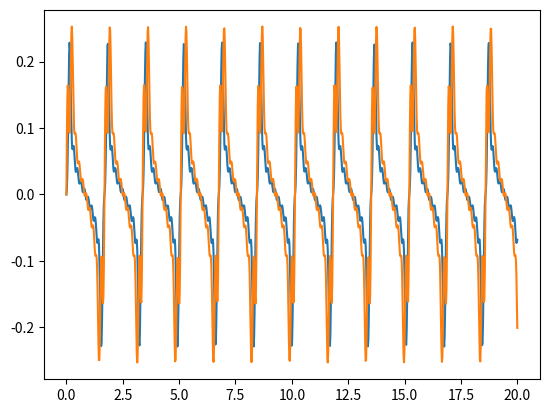

Python code for this plot:
import numpy as np
import matplotlib.pyplot as plt

plt.close('all')
#! ------------------ Constantes ---------------------------------
print("-" * 100)
print("\nInitialisation des constantes")
#* Constante physique
rho = 1.68 * 10**(-8)   # Masse volumique du cuivre (Ohm.m)
mu0 = 4e-7 * np.pi      # Permeabilite magnetique du vide (H.m-1)
eps = 1*10**(-2)
window = 20
#* Parametre maquette
xm = 0.105              # Position du micro singlecoil
x1 = 0.140              # Position du micro humbucker 1
x2 = 0.160              # Position du micro humbucker 2
L = 0.845               # Longueur de la corde
mu = 9 * 10**(-3)       # Masse lineique de la corde
dBdy = 0.03             #? Gradient du champ magnetique (A verifier ???)
#* Parametre Micros
d = 0.063 * 10**(-3)    # Diametre du fil de cuivre
S = 7 * 10**(-4)        # Surface de la bobine du micro
#* Parametre Micro Singlecoil
RCC_s = 5.3 * 10**3     # Resistance DC micro singlecoil
lmoy_s = 0.147          #? Longueur moyenne du fil enroule
N_s = int(RCC_s * np.pi * d**2 / (4 * rho * lmoy_s))    # Nombre de spires du micro singlecoil
#* Parametre Micro Humbucker
RCC_h = 4.52 * 10**3    # Resistance DC micro humbucker
lmoy_h = lmoy_s         #? Longueur moyenne d'une bobine humbucker
N_h = 2*int(RCC_h * np.pi * d**2 / (8 * rho * lmoy_h))
#* Parametre Champ parasite
Nbob = 95               # Nombre de spires bobine Helmholtz
R = 0.130 / 2           # Rayon des bobines Helmholtz
Lbob = 1                #? Inductance bobines Helmholtz
Rbob = 10               #? Resistance bobines Helmholtz
fB = 50                 # Frequence du champ parasite
U0 = 20                 # Tension bobines Helmholtz
I0 = 5                  #? Courant bobines Helmholtz
B0 = 46 * 10**(-6)        # Champ magnetique au centre des bobines Helmholtz
alpha = 2               #? Coefficient alpha
#* Parametre variable
A = 15 * 10**(-4)          #? Amplitude initiale de vibration
x0 = 0.140                 #? Origine de la perturbation
F = 78.0                   #? Frequence de la note jouee
T = 4 * mu * (L * F)**2    #? Tension de la corde
#* Couleurs graphiques
Color_c = "#505050"
Color_h_test = "#4C9E31"
Color_s_test = "#C63032"
Color_h = "#3E77B2"
Color_s = "#EF812C"

temps = np.linspace(0, 0.04, 1000)

def fem_singlecoil(n: int, N: int, xm: float) -> np.ndarray:
    s = 0
    for i in range(1, n + 1):
        fn = (i / (2 * L)) * np.sqrt(T / mu)
        An = 2 * np.pi * fn * np.sin(i * np.pi * xm / L)
        Bn = (2 * A * np.sin((i * np.pi * x0) / (L))) / ((x0) / (L) * (1 - (x0) / (L)) * np.pi**2 * i**2)
        s += An * Bn
    return N * S * dBdy * s

def fem_humbucker(n: int, N: int, x1: float, x2: float) -> np.ndarray:
    s = 0
    for i in range(1, n + 1):
        fn = (i / (2 * L)) * np.sqrt(T / mu)
        An = 2 * np.pi * fn * (np.sin(i * np.pi * x1 / L) + np.sin(i * np.pi * x2 / L))
        Bn = (2 * A * np.sin((i * np.pi * x0) / (L))) / ((x0) / (L) * (1 - (x0) / (L)) * np.pi**2 * i**2)
        s += An * Bn
    return N * S * dBdy * s

def entree(n: int, x: float) -> np.ndarray:
    s = 0
    v = np.sqrt(T / mu)
    for i in range(1, n + 1):
        Bn = (2 * A * np.sin((i * np.pi * x0) / (L))) / ((x0) / (L) * (1 - (x0) / (L)) * np.pi**2 * i**2)
        s += Bn * np.sin(i * np.pi * x / L)
    return s

L_xm = np.linspace(0, 20, 1000)
delta = 0.10
L_amps = []
L_amph = []
L_ampe = []

for x in L_xm:
    L_amps.append(fem_singlecoil(10, N_s, x))
    L_amph.append(fem_humbucker(10, N_h, x-delta, x+delta))
    L_ampe.append(entree(10, x))

plt.plot(L_xm, L_amps)
plt.plot(L_xm, L_amph)
plt.show()
